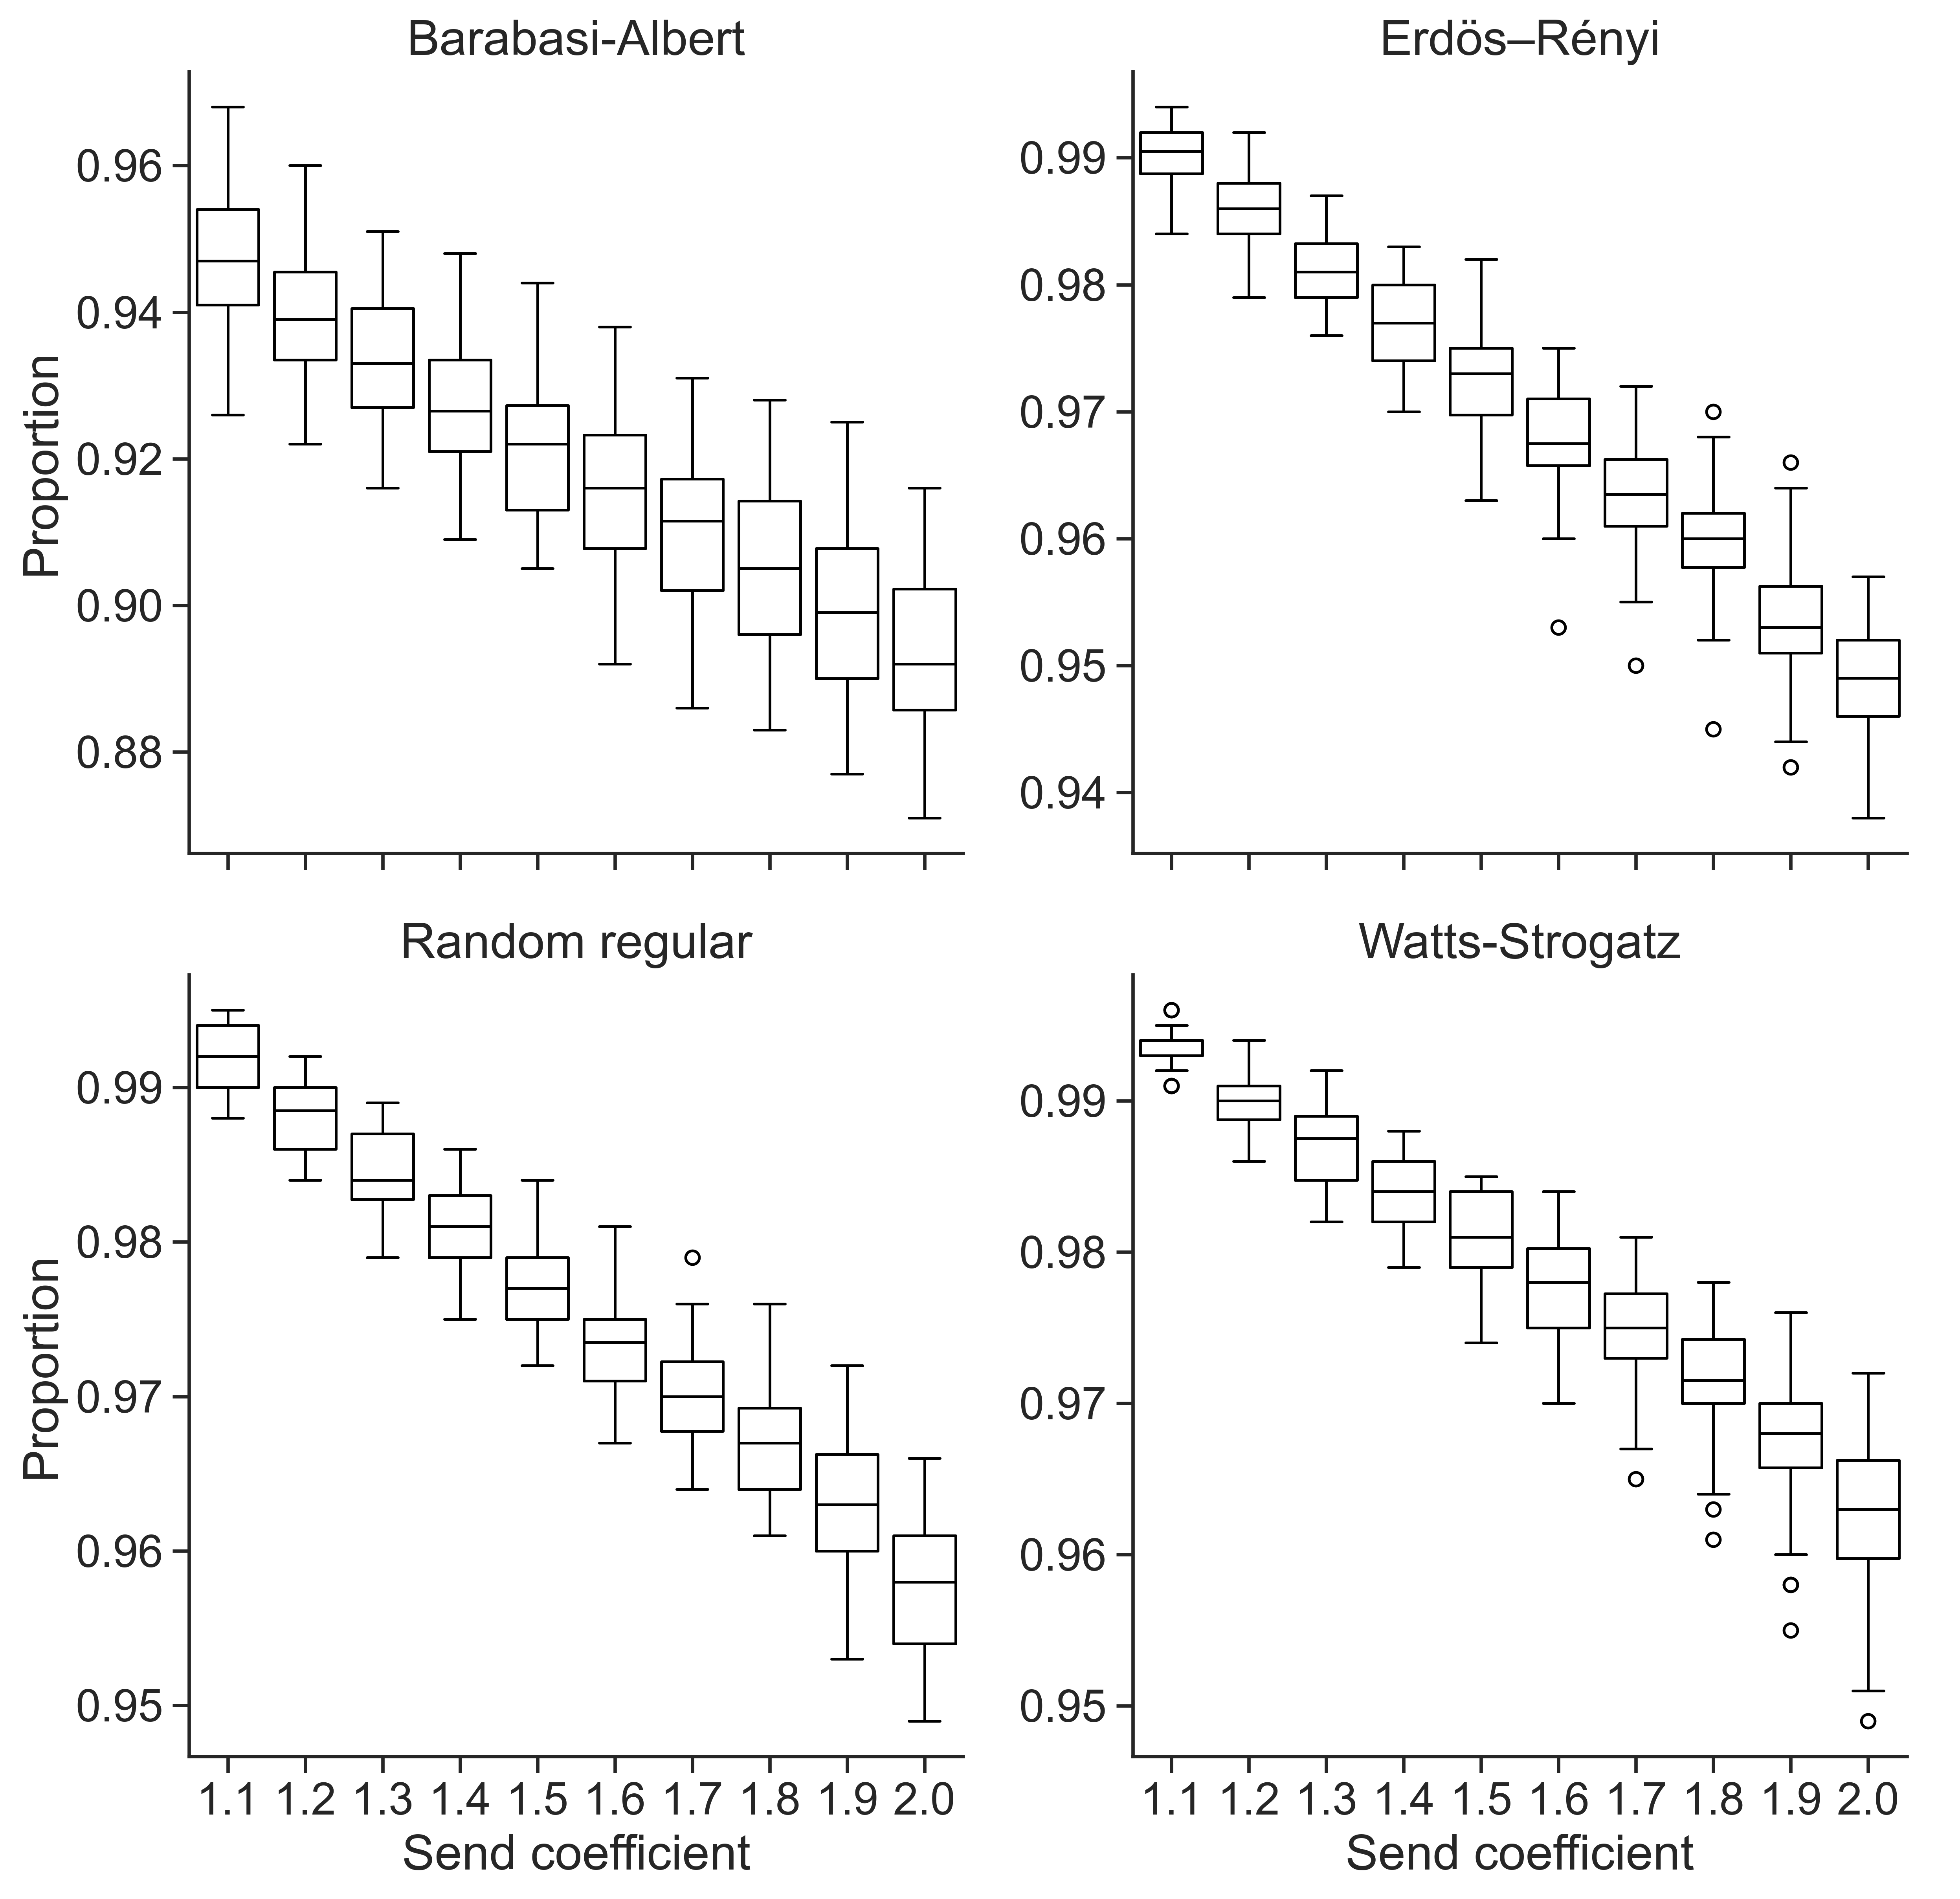

Source data for this figure (header and first rows):
network_type, send_coefficient, $P_0$, $P_10$, $P_25$, $P_50$, $P_75$, $P_90$, $P_100$
Barabasi-Albert, 1.0, 1.0, 1.0, 1.0, 1.0, 1.0, 1.0, 1.0
Barabasi-Albert, 1.1, 0.926, 0.936, 0.941, 0.947, 0.954, 0.96, 0.968
Barabasi-Albert, 1.2, 0.922, 0.928, 0.933, 0.939, 0.946, 0.953, 0.96
Barabasi-Albert, 1.3, 0.916, 0.921, 0.927, 0.933, 0.941, 0.948, 0.951
Barabasi-Albert, 1.4, 0.909, 0.914, 0.921, 0.927, 0.934, 0.942, 0.948
Barabasi-Albert, 1.5, 0.905, 0.91, 0.913, 0.922, 0.928, 0.937, 0.944
Barabasi-Albert, 1.6, 0.892, 0.904, 0.908, 0.916, 0.924, 0.931, 0.938
Barabasi-Albert, 1.7, 0.886, 0.899, 0.902, 0.912, 0.918, 0.924, 0.931
Barabasi-Albert, 1.8, 0.883, 0.892, 0.896, 0.905, 0.915, 0.918, 0.928
Barabasi-Albert, 1.9, 0.877, 0.885, 0.89, 0.899, 0.909, 0.912, 0.925
Barabasi-Albert, 2.0, 0.871, 0.881, 0.886, 0.892, 0.903, 0.907, 0.916
Erdös–Rényi, 1.0, 1.0, 1.0, 1.0, 1.0, 1.0, 1.0, 1.0
Erdös–Rényi, 1.1, 0.984, 0.987, 0.988, 0.99, 0.992, 0.993, 0.994
Erdös–Rényi, 1.2, 0.979, 0.98, 0.984, 0.986, 0.988, 0.989, 0.992
Erdös–Rényi, 1.3, 0.976, 0.977, 0.979, 0.981, 0.984, 0.984, 0.987
Erdös–Rényi, 1.4, 0.97, 0.972, 0.974, 0.977, 0.98, 0.98, 0.983
Erdös–Rényi, 1.5, 0.963, 0.968, 0.97, 0.973, 0.975, 0.977, 0.982
Erdös–Rényi, 1.6, 0.953, 0.961, 0.966, 0.968, 0.971, 0.974, 0.975
Erdös–Rényi, 1.7, 0.95, 0.958, 0.961, 0.964, 0.966, 0.97, 0.972
Erdös–Rényi, 1.8, 0.945, 0.954, 0.958, 0.96, 0.962, 0.966, 0.97
Erdös–Rényi, 1.9, 0.942, 0.949, 0.951, 0.953, 0.956, 0.96, 0.966
Erdös–Rényi, 2.0, 0.938, 0.943, 0.946, 0.949, 0.952, 0.954, 0.957
Random regular, 1.0, 1.0, 1.0, 1.0, 1.0, 1.0, 1.0, 1.0
Random regular, 1.1, 0.988, 0.989, 0.99, 0.992, 0.994, 0.994, 0.995
Random regular, 1.2, 0.984, 0.985, 0.986, 0.988, 0.99, 0.991, 0.992
Random regular, 1.3, 0.979, 0.981, 0.982, 0.984, 0.987, 0.988, 0.989
Random regular, 1.4, 0.975, 0.977, 0.979, 0.981, 0.983, 0.984, 0.986
Random regular, 1.5, 0.972, 0.973, 0.975, 0.977, 0.979, 0.982, 0.984
Random regular, 1.6, 0.967, 0.97, 0.971, 0.974, 0.975, 0.978, 0.981
Random regular, 1.7, 0.964, 0.966, 0.968, 0.97, 0.972, 0.974, 0.979
Random regular, 1.8, 0.961, 0.962, 0.964, 0.967, 0.97, 0.971, 0.976
Random regular, 1.9, 0.953, 0.956, 0.96, 0.963, 0.966, 0.968, 0.972
Random regular, 2.0, 0.949, 0.952, 0.954, 0.958, 0.961, 0.963, 0.966
Watts-Strogatz, 1.0, 1.0, 1.0, 1.0, 1.0, 1.0, 1.0, 1.0
Watts-Strogatz, 1.1, 0.991, 0.992, 0.993, 0.994, 0.994, 0.995, 0.996
Watts-Strogatz, 1.2, 0.986, 0.988, 0.988, 0.99, 0.991, 0.992, 0.994
Watts-Strogatz, 1.3, 0.982, 0.983, 0.984, 0.988, 0.989, 0.99, 0.992
Watts-Strogatz, 1.4, 0.979, 0.98, 0.982, 0.984, 0.986, 0.987, 0.988
Watts-Strogatz, 1.5, 0.974, 0.977, 0.979, 0.981, 0.984, 0.985, 0.985
Watts-Strogatz, 1.6, 0.97, 0.974, 0.975, 0.978, 0.98, 0.982, 0.984
Watts-Strogatz, 1.7, 0.965, 0.968, 0.973, 0.975, 0.978, 0.979, 0.981
Watts-Strogatz, 1.8, 0.961, 0.965, 0.97, 0.972, 0.974, 0.975, 0.978
Watts-Strogatz, 1.9, 0.955, 0.96, 0.966, 0.968, 0.97, 0.972, 0.976
Watts-Strogatz, 2.0, 0.949, 0.954, 0.96, 0.963, 0.966, 0.969, 0.972
